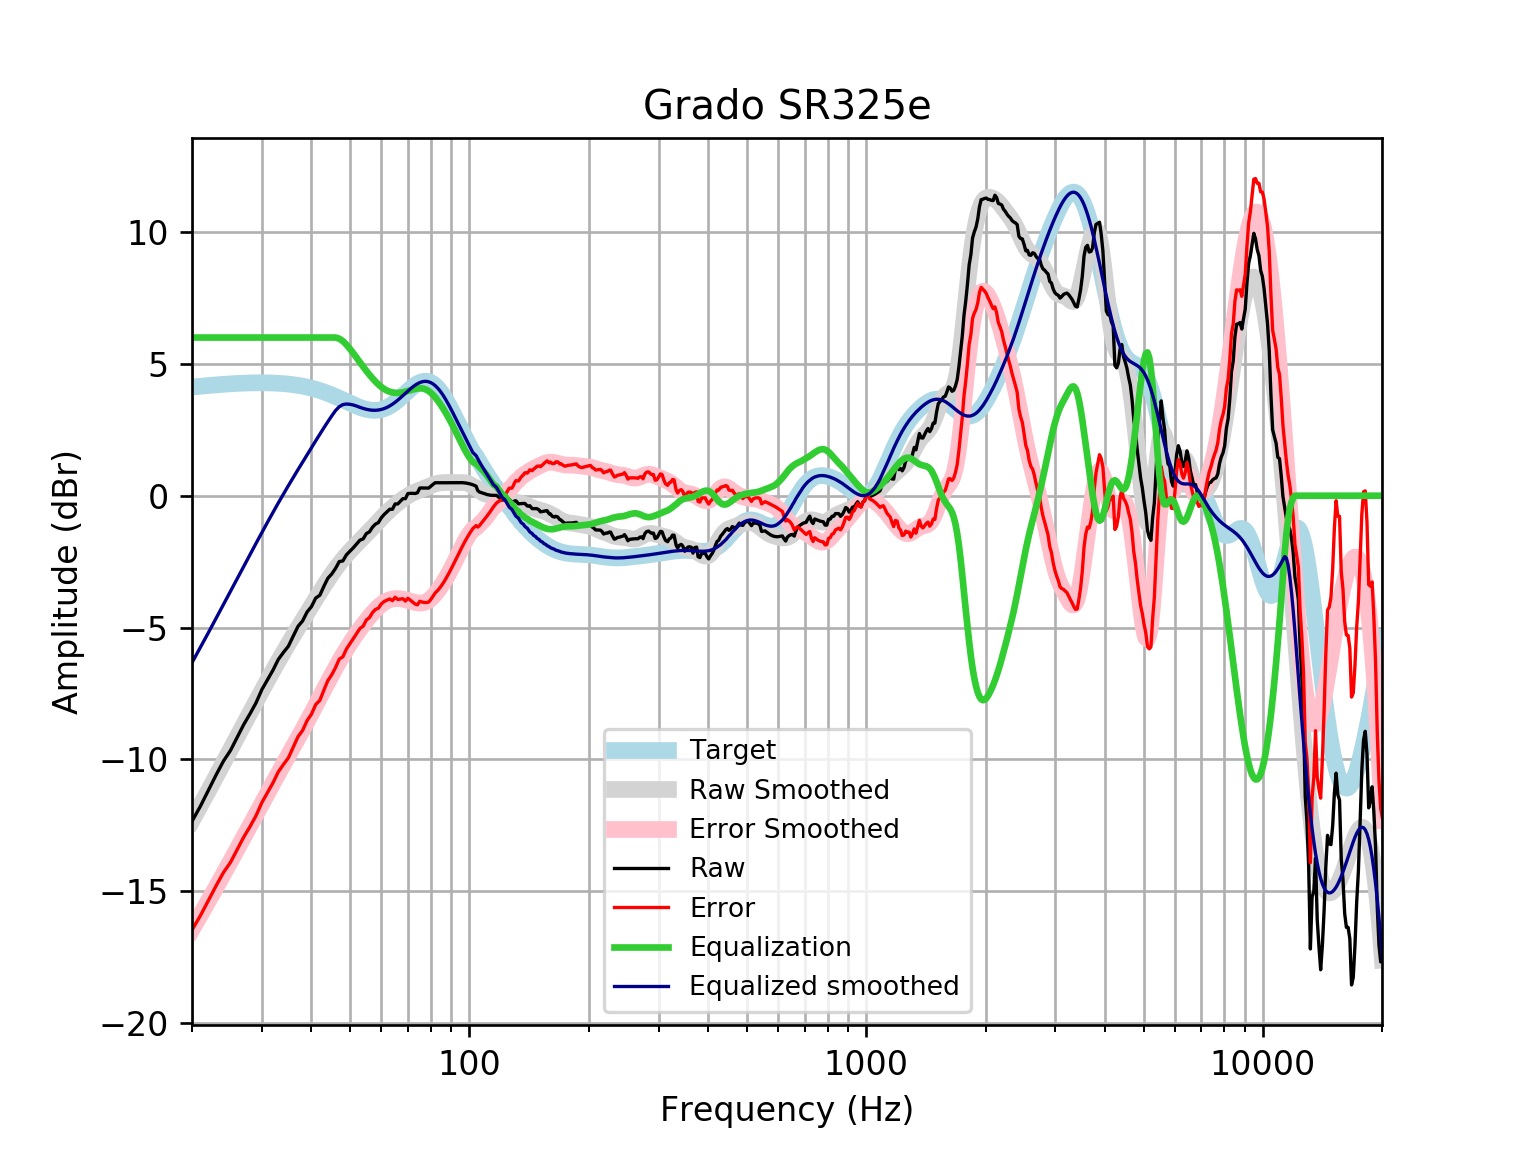

Values plotted in this chart, from the file beside it:
frequency, raw, error, smoothed, error_smoothed, equalization, equalized_raw, equalized_smoothed, target
20, -12.35, -16.47, -12.33, -16.45, 6, -6.351, -6.333, 4.121
21, -11.78, -15.93, -11.75, -15.91, 6.0, -5.778, -5.753, 4.152
22, -11.17, -15.35, -11.19, -15.37, 6.0, -5.172, -5.193, 4.18
23, -10.59, -14.8, -10.65, -14.86, 6, -4.592, -4.651, 4.205
24, -10.07, -14.3, -10.13, -14.36, 6, -4.069, -4.13, 4.227
25, -9.665, -13.91, -9.628, -13.87, 6, -3.665, -3.628, 4.245
26, -9.16, -13.42, -9.145, -13.4, 6.0, -3.16, -3.145, 4.259
27, -8.68, -12.95, -8.681, -12.95, 6.0, -2.68, -2.681, 4.271
28, -8.274, -12.55, -8.235, -12.51, 6, -2.274, -2.235, 4.278
29, -7.856, -12.14, -7.807, -12.09, 6.0, -1.856, -1.807, 4.283
30, -7.354, -11.64, -7.397, -11.68, 6, -1.354, -1.397, 4.284
31, -6.977, -11.26, -7.004, -11.29, 6, -0.9772, -1.004, 4.281
32, -6.615, -10.89, -6.63, -10.91, 6.0, -0.6154, -0.6303, 4.275
33, -6.21, -10.47, -6.275, -10.54, 6, -0.2098, -0.2746, 4.265
34, -5.944, -10.2, -5.936, -10.19, 6, 0.056, 0.06356, 4.251
35, -5.706, -9.939, -5.614, -9.847, 6, 0.2939, 0.3857, 4.233
36, -5.32, -9.532, -5.306, -9.517, 6.0, 0.6797, 0.6937, 4.211
37, -4.956, -9.141, -5.01, -9.195, 6, 1.044, 0.9896, 4.185
38, -4.749, -8.904, -4.725, -8.879, 6, 1.251, 1.275, 4.155
39, -4.41, -8.53, -4.448, -8.567, 6, 1.59, 1.552, 4.12
40, -4.207, -8.288, -4.179, -8.258, 6, 1.793, 1.821, 4.08
41, -3.884, -7.92, -3.918, -7.953, 6.0, 2.116, 2.082, 4.037
42, -3.774, -7.763, -3.665, -7.652, 6, 2.226, 2.335, 3.989
43, -3.434, -7.371, -3.422, -7.357, 6.0, 2.566, 2.578, 3.937
44, -3.129, -7.01, -3.191, -7.071, 6, 2.871, 2.809, 3.881
45, -2.969, -6.792, -2.973, -6.794, 6.0, 3.031, 3.027, 3.823
46, -2.757, -6.519, -2.77, -6.53, 6, 3.243, 3.23, 3.762
47, -2.499, -6.198, -2.582, -6.28, 5.957, 3.458, 3.375, 3.7
48, -2.473, -6.109, -2.409, -6.044, 5.865, 3.393, 3.456, 3.636
49, -2.242, -5.816, -2.25, -5.823, 5.729, 3.487, 3.479, 3.574
50, -2.105, -5.617, -2.103, -5.615, 5.571, 3.466, 3.468, 3.512
51, -1.974, -5.428, -1.965, -5.419, 5.406, 3.432, 3.44, 3.454
52, -1.826, -5.226, -1.834, -5.234, 5.234, 3.408, 3.4, 3.4
53, -1.685, -5.037, -1.707, -5.059, 5.059, 3.374, 3.352, 3.351
54, -1.637, -4.947, -1.582, -4.894, 4.894, 3.256, 3.311, 3.31
55, -1.438, -4.715, -1.458, -4.737, 4.737, 3.299, 3.279, 3.276
56, -1.371, -4.624, -1.334, -4.589, 4.589, 3.218, 3.255, 3.253
57, -1.194, -4.434, -1.211, -4.453, 4.453, 3.258, 3.242, 3.239
58, -1.077, -4.314, -1.088, -4.329, 4.329, 3.252, 3.24, 3.237
59, -1.018, -4.264, -0.9688, -4.219, 4.219, 3.201, 3.25, 3.246
60, -0.8362, -4.104, -0.8531, -4.125, 4.125, 3.289, 3.272, 3.268
61, -0.7122, -4.013, -0.7425, -4.048, 4.048, 3.336, 3.305, 3.301
62, -0.6146, -3.961, -0.6377, -3.988, 3.988, 3.373, 3.35, 3.346
63, -0.514, -3.916, -0.5389, -3.945, 3.945, 3.431, 3.406, 3.402
64, -0.514, -3.982, -0.446, -3.917, 3.917, 3.403, 3.471, 3.468
65, -0.3129, -3.854, -0.3587, -3.903, 3.903, 3.59, 3.545, 3.542
66, -0.3129, -3.935, -0.2766, -3.901, 3.901, 3.588, 3.625, 3.622
67, -0.2123, -3.92, -0.1997, -3.909, 3.909, 3.697, 3.709, 3.707
68, -0.1117, -3.907, -0.1282, -3.925, 3.925, 3.813, 3.796, 3.796
69, -0.1117, -3.996, -0.0623, -3.946, 3.946, 3.835, 3.884, 3.884
70, 0.08093, -3.889, -0.002416, -3.972, 3.972, 4.053, 3.97, 3.97
71, 0.08941, -3.963, 0.05136, -4, 4, 4.089, 4.051, 4.053
72, 0.08941, -4.039, 0.09931, -4.026, 4.026, 4.116, 4.126, 4.128
73, 0.08455, -4.11, 0.1421, -4.05, 4.05, 4.134, 4.192, 4.195
74, 0.1135, -4.138, 0.1809, -4.067, 4.067, 4.18, 4.248, 4.251
75, 0.2906, -4.005, 0.2169, -4.074, 4.074, 4.365, 4.291, 4.295
76, 0.2929, -4.033, 0.2514, -4.07, 4.07, 4.363, 4.321, 4.325
77, 0.2906, -4.05, 0.2854, -4.051, 4.051, 4.342, 4.336, 4.341
78, 0.2906, -4.05, 0.3194, -4.017, 4.017, 4.307, 4.336, 4.34
79, 0.2905, -4.034, 0.3532, -3.967, 3.967, 4.257, 4.32, 4.324
... 553 more rows
